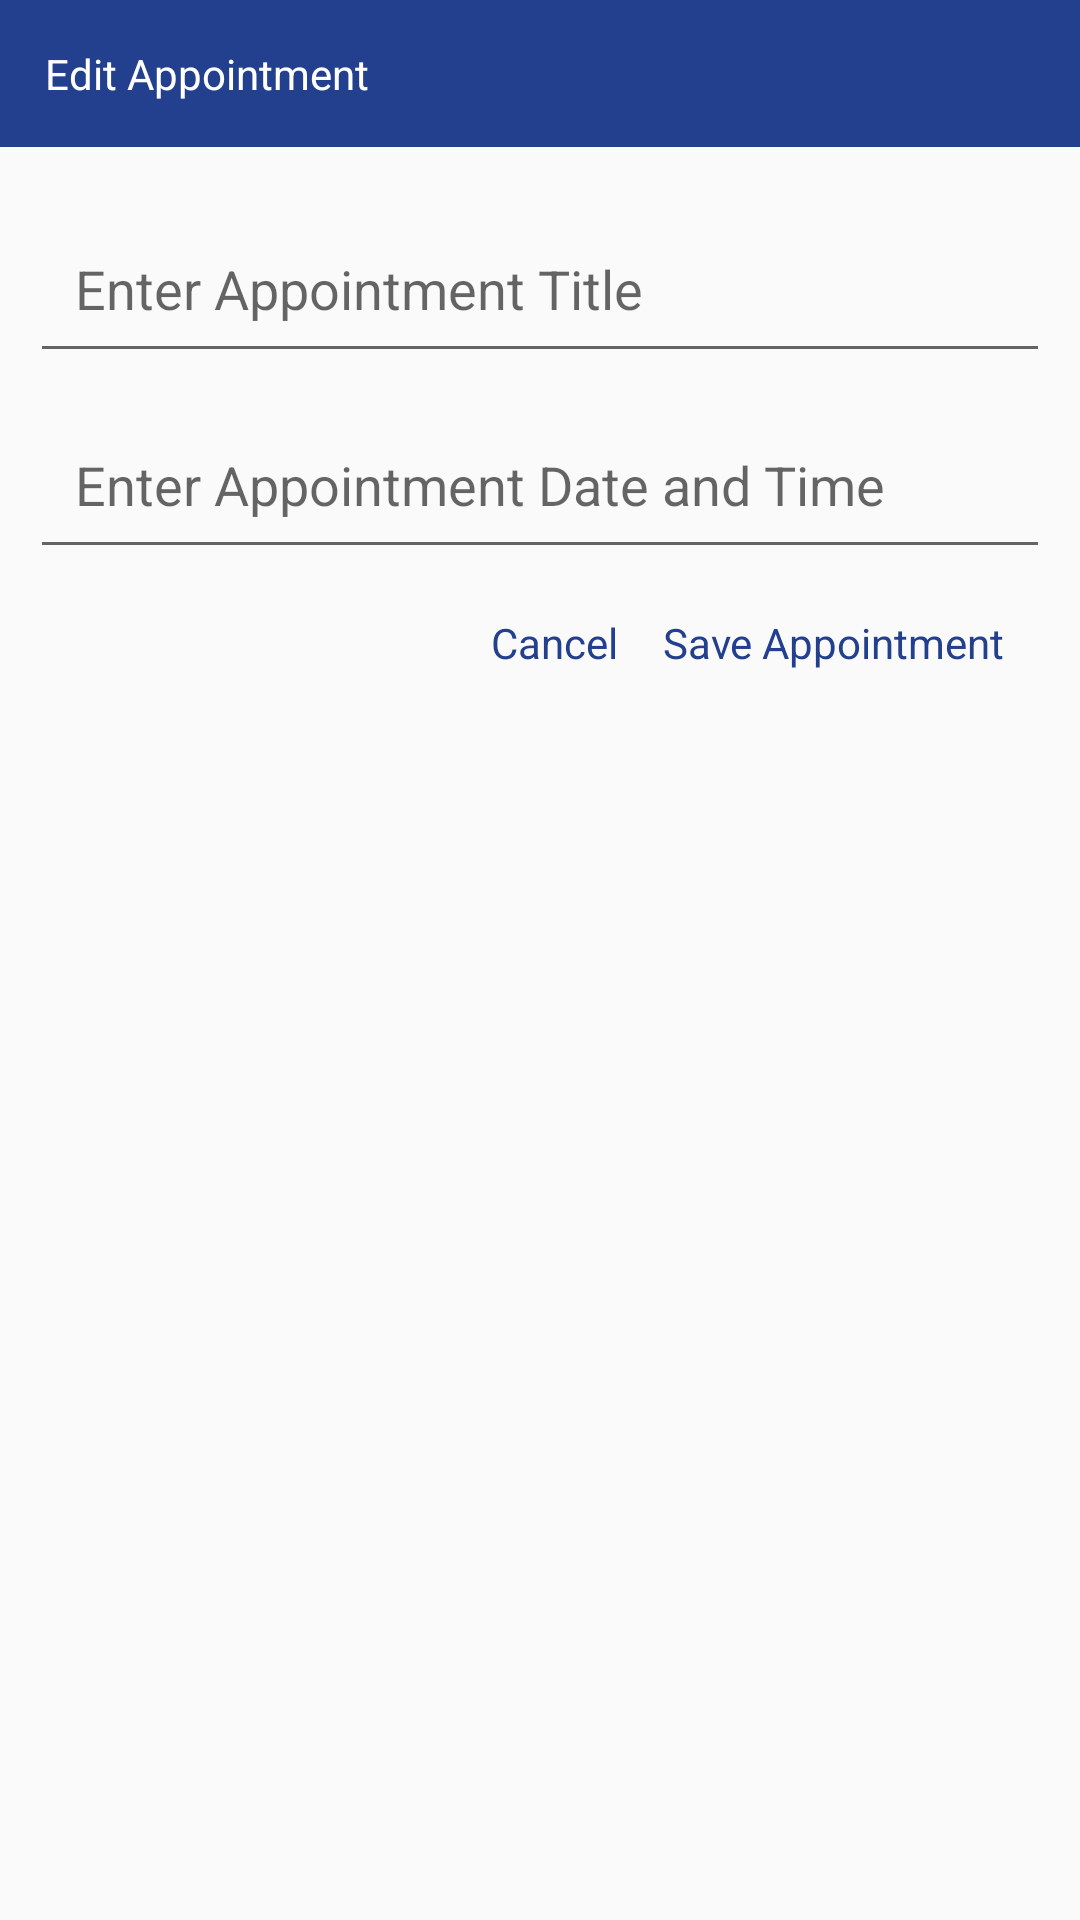

Reconstruct the res/layout file that produces this screen, plus the resources it refers to.
<!-- AndroidManifest.xml: application theme AppTheme -->
<!-- res/layout/edit_apt_dialog.xml -->
<?xml version="1.0" encoding="utf-8"?>
<androidx.core.widget.NestedScrollView
    android:layout_width="match_parent"
    android:layout_height="match_parent"
    xmlns:android="http://schemas.android.com/apk/res/android">

    <LinearLayout xmlns:android="http://schemas.android.com/apk/res/android"
        xmlns:app="http://schemas.android.com/apk/res-auto"
        android:layout_width="match_parent"
        android:layout_height="match_parent"
        android:orientation="vertical">

        <TextView
            android:id="@+id/edit_appointment_dialog_title"
            android:text="Edit Appointment"
            android:background="@color/colorPrimaryBlue"
            android:padding="15dp"
            android:textColor="@android:color/white"
            android:layout_width="match_parent"
            android:layout_height="wrap_content" />
        <LinearLayout
            android:orientation="vertical"
            android:padding="10dp"
            android:layout_width="match_parent"
            android:layout_height="match_parent">

            <com.google.android.material.textfield.TextInputLayout
                android:layout_width="match_parent"
                android:layout_height="wrap_content">

                <com.google.android.material.textfield.TextInputEditText
                    android:id="@+id/apt_title"
                    android:padding="15dp"
                    android:hint="Enter Appointment Title"
                    android:layout_width="match_parent"
                    android:layout_height="wrap_content" />

            </com.google.android.material.textfield.TextInputLayout>

            <com.google.android.material.textfield.TextInputLayout
                android:layout_width="match_parent"
                android:layout_height="wrap_content">

                <com.google.android.material.textfield.TextInputEditText
                    android:id="@+id/apt_datetime"
                    android:padding="15dp"
                    android:hint="Enter Appointment Date and Time"
                    android:layout_width="match_parent"
                    android:layout_height="wrap_content"/>

            </com.google.android.material.textfield.TextInputLayout>


            <LinearLayout
                android:layout_gravity="right"
                android:layout_marginRight="15dp"
                android:orientation="horizontal"
                android:layout_marginTop="15dp"
                android:layout_marginBottom="20dp"
                android:layout_width="wrap_content"
                android:layout_height="wrap_content">

                <TextView
                    android:id="@+id/cancel"
                    android:text="Cancel"
                    android:textColor="@color/colorPrimaryBlue"
                    android:layout_width="wrap_content"
                    android:layout_height="wrap_content" />

                <TextView
                    android:id="@+id/edit_apt_detail"
                    android:layout_marginLeft="15dp"
                    android:text="Save Appointment"
                    android:textColor="@color/colorPrimaryBlue"
                    android:layout_width="wrap_content"
                    android:layout_height="wrap_content" />
            </LinearLayout>
        </LinearLayout>
    </LinearLayout>
</androidx.core.widget.NestedScrollView>
<!-- resources referenced by this layout -->
<resources>
  <color name="colorPrimaryBlue">#23408e</color>
  <style name="AppTheme" parent="Theme.AppCompat.Light.NoActionBar">
          
          <item name="colorPrimary">@color/colorPrimaryBlue</item>
  
      </style>
</resources>
